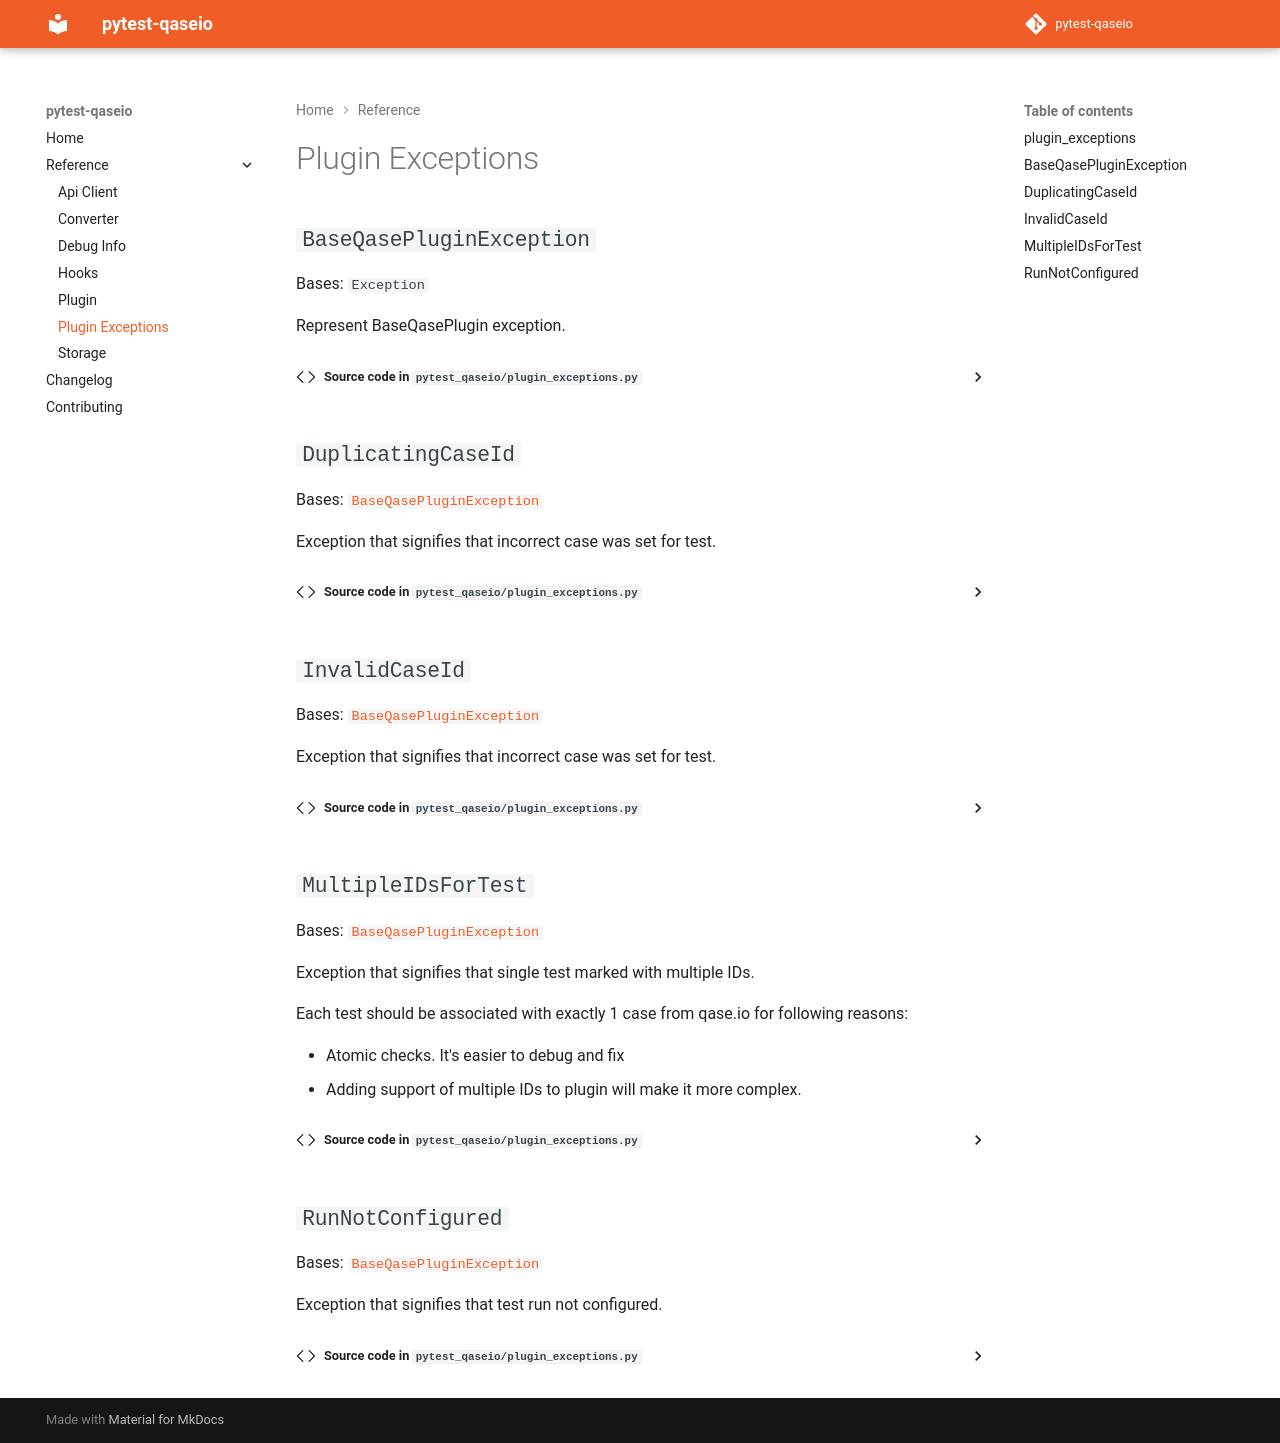

repository: saritasa-nest/pytest-qaseio · page: latest/reference/plugin_exceptions/index.html · generator: mkdocs

# Plugin Exceptions

:::pytest_qaseio.plugin_exceptions
